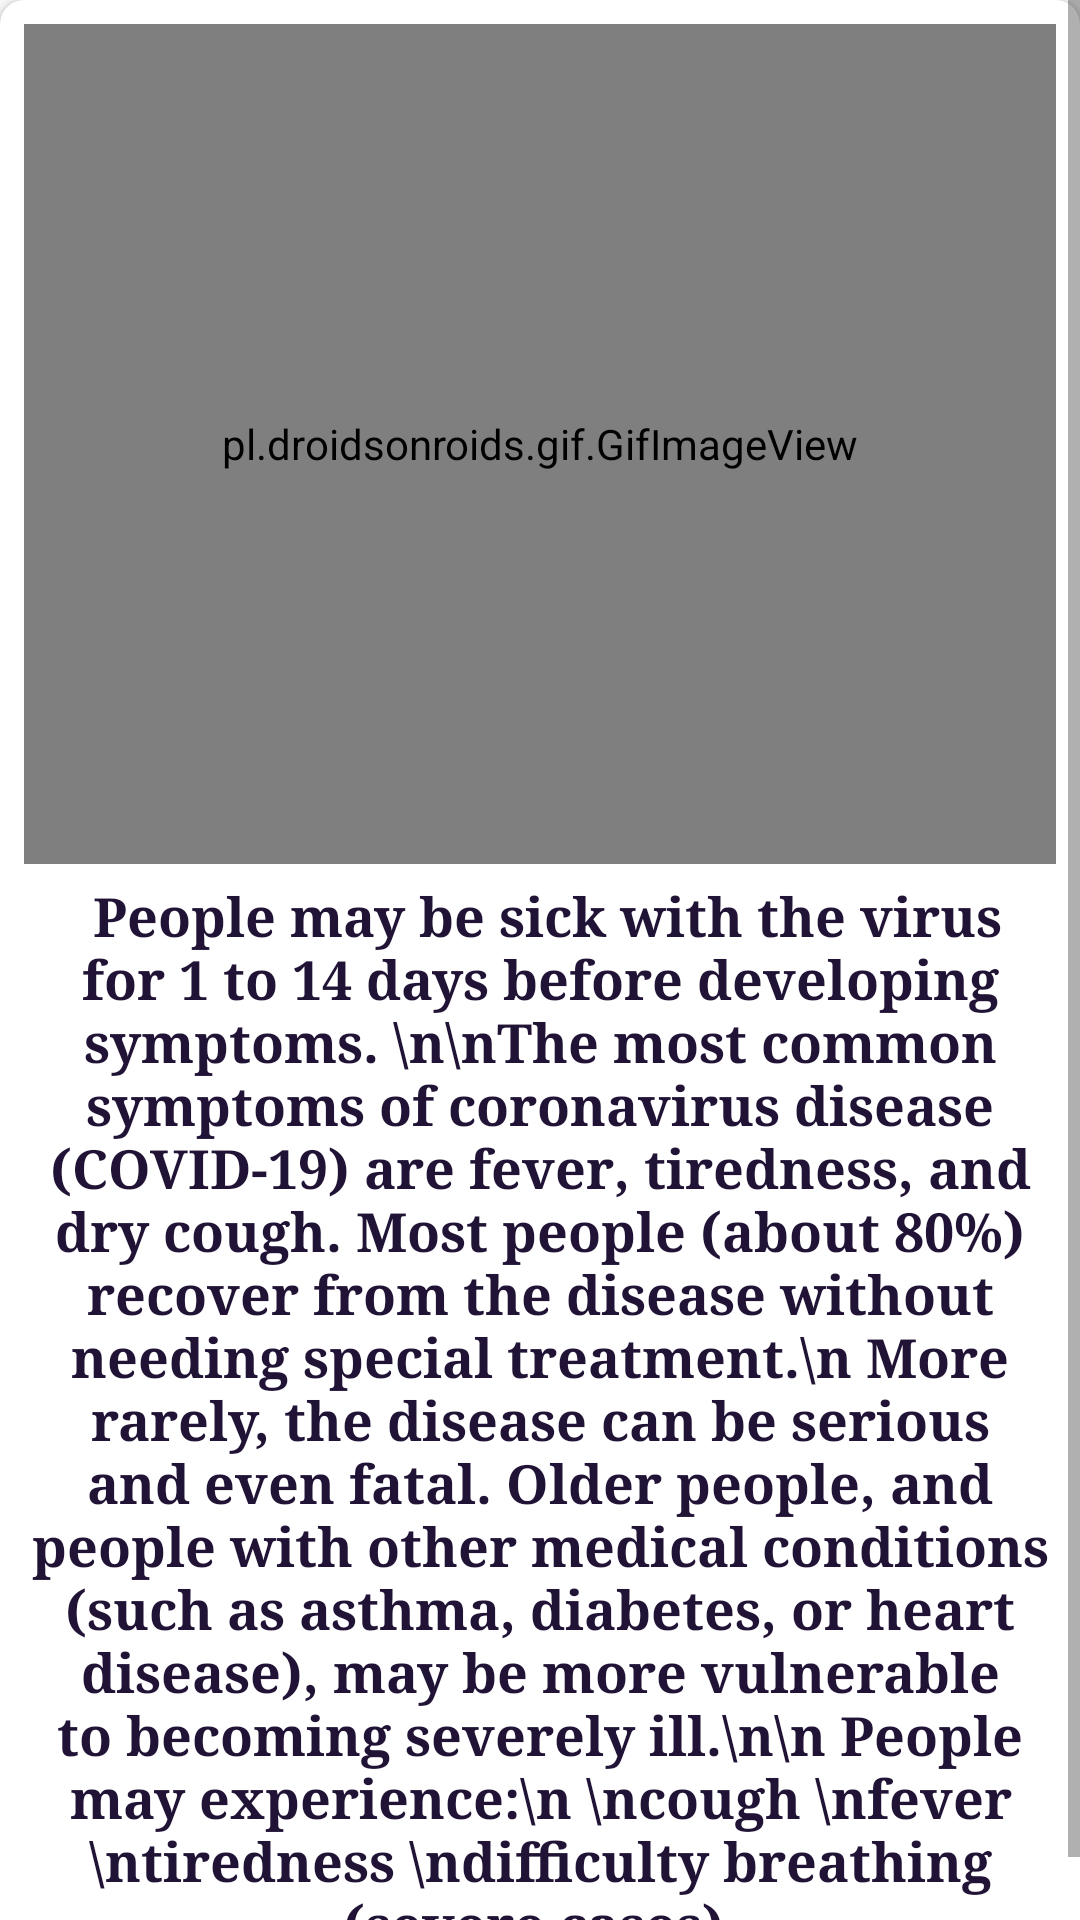

Android layout source for this screen:
<!-- AndroidManifest.xml: application theme AppTheme -->
<!-- res/layout/activity_awareness_fragment1.xml -->
<?xml version="1.0" encoding="utf-8"?>
<ScrollView xmlns:android="http://schemas.android.com/apk/res/android"
    xmlns:app="http://schemas.android.com/apk/res-auto"
    xmlns:tools="http://schemas.android.com/tools"
    android:layout_width="match_parent"
    android:layout_height="match_parent"
    tools:context=".aware.AwarenessFragment1">
    <androidx.cardview.widget.CardView
        android:layout_width="match_parent"
        app:cardCornerRadius="8dp"
        android:layout_height="wrap_content">
    <RelativeLayout
        android:layout_width="match_parent"
        android:layout_margin="8dp"
        android:layout_height="match_parent">
        <pl.droidsonroids.gif.GifImageView
            android:id="@+id/gif"
            android:layout_width="match_parent"
            android:layout_height="280dp"
            android:scaleType="fitXY"
            android:src="@drawable/fluandcold_web" />
        <TextView
            android:layout_width="match_parent"
            android:textSize="18sp"
            android:gravity="center"
            android:layout_below="@id/gif"
            android:textColor="#201335"
            android:fontFamily="serif"
            android:layout_marginTop="5dp"
            android:textStyle="bold"
            android:text="
People may be sick with the virus for 1 to 14 days before developing symptoms. \n\nThe most common symptoms of coronavirus disease (COVID-19) are fever, tiredness, and dry cough. Most people (about 80%) recover from the disease without needing special treatment.\n
More rarely, the disease can be serious and even fatal. Older people, and people with other medical conditions (such as asthma, diabetes, or heart disease), may be more vulnerable to becoming severely ill.\n\n
People may experience:\n
\ncough
\nfever
\ntiredness
\ndifficulty breathing (severe cases)
"
            android:layout_height="wrap_content"/>

    </RelativeLayout>
    </androidx.cardview.widget.CardView>
</ScrollView>
<!-- resources referenced by this layout -->
<resources>
  <!-- drawable fluandcold_web: gif bitmap (drawable-mdpi, 41116 bytes) -->
  <style name="AppTheme" parent="Theme.AppCompat.Light.NoActionBar">
          
          <item name="colorPrimary">@color/colorPrimary</item>
          <item name="colorPrimaryDark">@color/colorPrimaryDark</item>
          <item name="colorAccent">@color/colorAccent</item>
      </style>
  <color name="colorPrimary">#6200EE</color>
  <color name="colorPrimaryDark">#040D3C</color>
  <color name="colorAccent">#03DAC5</color>
</resources>
